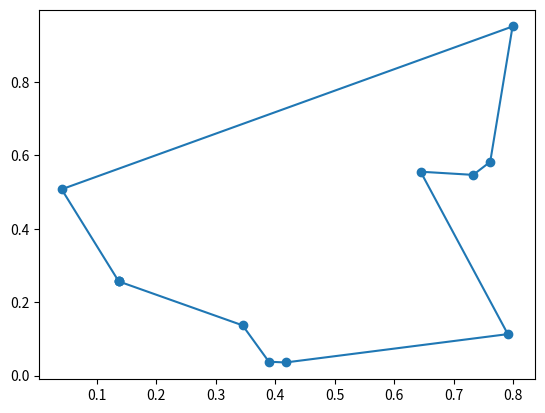

Recreate this plot in Python.
import numpy as np
import random
import matplotlib.pyplot as plt


# 计算两点之间的距离
def distance(city1, city2):
    return np.sqrt((city1[0] - city2[0]) ** 2 + (city1[1] - city2[1]) ** 2)


# 初始化信息素矩阵
def init_pheromone(n):
    return np.ones((n, n))


# 根据概率选择下一个城市
def select_next_city(current_city, unvisited_cities, pheromone, distance_matrix, alpha, beta):
    probabilities = []
    total = 0
    for city in unvisited_cities:
        pheromone_value = pheromone[current_city][city]
        dist = distance_matrix[current_city][city]
        # 计算选择该城市的概率部分
        prob_part = (pheromone_value ** alpha) * ((1 / dist) ** beta)
        probabilities.append(prob_part)
        total += prob_part

    # 归一化概率
    probabilities = [p / total for p in probabilities]
    # 根据概率随机选择下一个城市
    selected_index = np.random.choice(len(unvisited_cities), p=probabilities)
    return unvisited_cities[selected_index]


# 蚂蚁构建路径
def build_path(start_city, num_cities, pheromone, distance_matrix, alpha, beta):
    unvisited_cities = list(range(num_cities))
    unvisited_cities.remove(start_city)
    current_city = start_city
    path = [current_city]
    while unvisited_cities:
        next_city = select_next_city(current_city, unvisited_cities, pheromone, distance_matrix, alpha, beta)
        path.append(next_city)
        unvisited_cities.remove(next_city)
        current_city = next_city
    path.append(start_city)
    return path


# 计算路径的长度
def path_length(path, distance_matrix):
    total_length = 0
    for i in range(len(path) - 1):
        total_length += distance_matrix[path[i]][path[i + 1]]
    return total_length


# 更新信息素
def update_pheromone(pheromone, ants_path, distance_matrix, Q, rho):
    num_cities = len(pheromone)
    # 信息素挥发
    pheromone *= (1 - rho)
    for path in ants_path:
        path_length_value = path_length(path, distance_matrix)
        for i in range(num_cities):
            j = (i + 1) % num_cities
            pheromone[path[i]][path[j]] += Q / path_length_value
    return pheromone


# 蚁群算法主函数
def ant_colony_optimization(num_ants, num_cities, alpha, beta, rho, Q, max_iterations, distance_matrix):
    best_path = None
    best_length = float('inf')
    pheromone = init_pheromone(num_cities)
    for _ in range(max_iterations):
        ants_path = []
        for _ in range(num_ants):
            start_city = random.randint(0, num_cities - 1)
            path = build_path(start_city, num_cities, pheromone, distance_matrix, alpha, beta)
            ants_path.append(path)
            length = path_length(path, distance_matrix)
            if length < best_length:
                best_length = length
                best_path = path
        pheromone = update_pheromone(pheromone, ants_path, distance_matrix, Q, rho)
    return best_path, best_length


# 测试示例
# 生成随机城市坐标
num_cities = 10
city_coordinates = np.random.rand(num_cities, 2)
distance_matrix = np.zeros((num_cities, num_cities))
for i in range(num_cities):
    for j in range(num_cities):
        distance_matrix[i][j] = distance(city_coordinates[i], city_coordinates[j])

num_ants = 10
alpha = 1
beta = 5
rho = 0.1
Q = 1
max_iterations = 100

best_path, best_length = ant_colony_optimization(num_ants, num_cities, alpha, beta, rho, Q, max_iterations,
                                                 distance_matrix)
print("最佳路径:", best_path)
print("最佳路径长度:", best_length)

# 可视化路径
x = [city_coordinates[city][0] for city in best_path]
y = [city_coordinates[city][1] for city in best_path]
x.append(x[0])
y.append(y[0])
plt.plot(x, y, marker='o')
plt.show()
